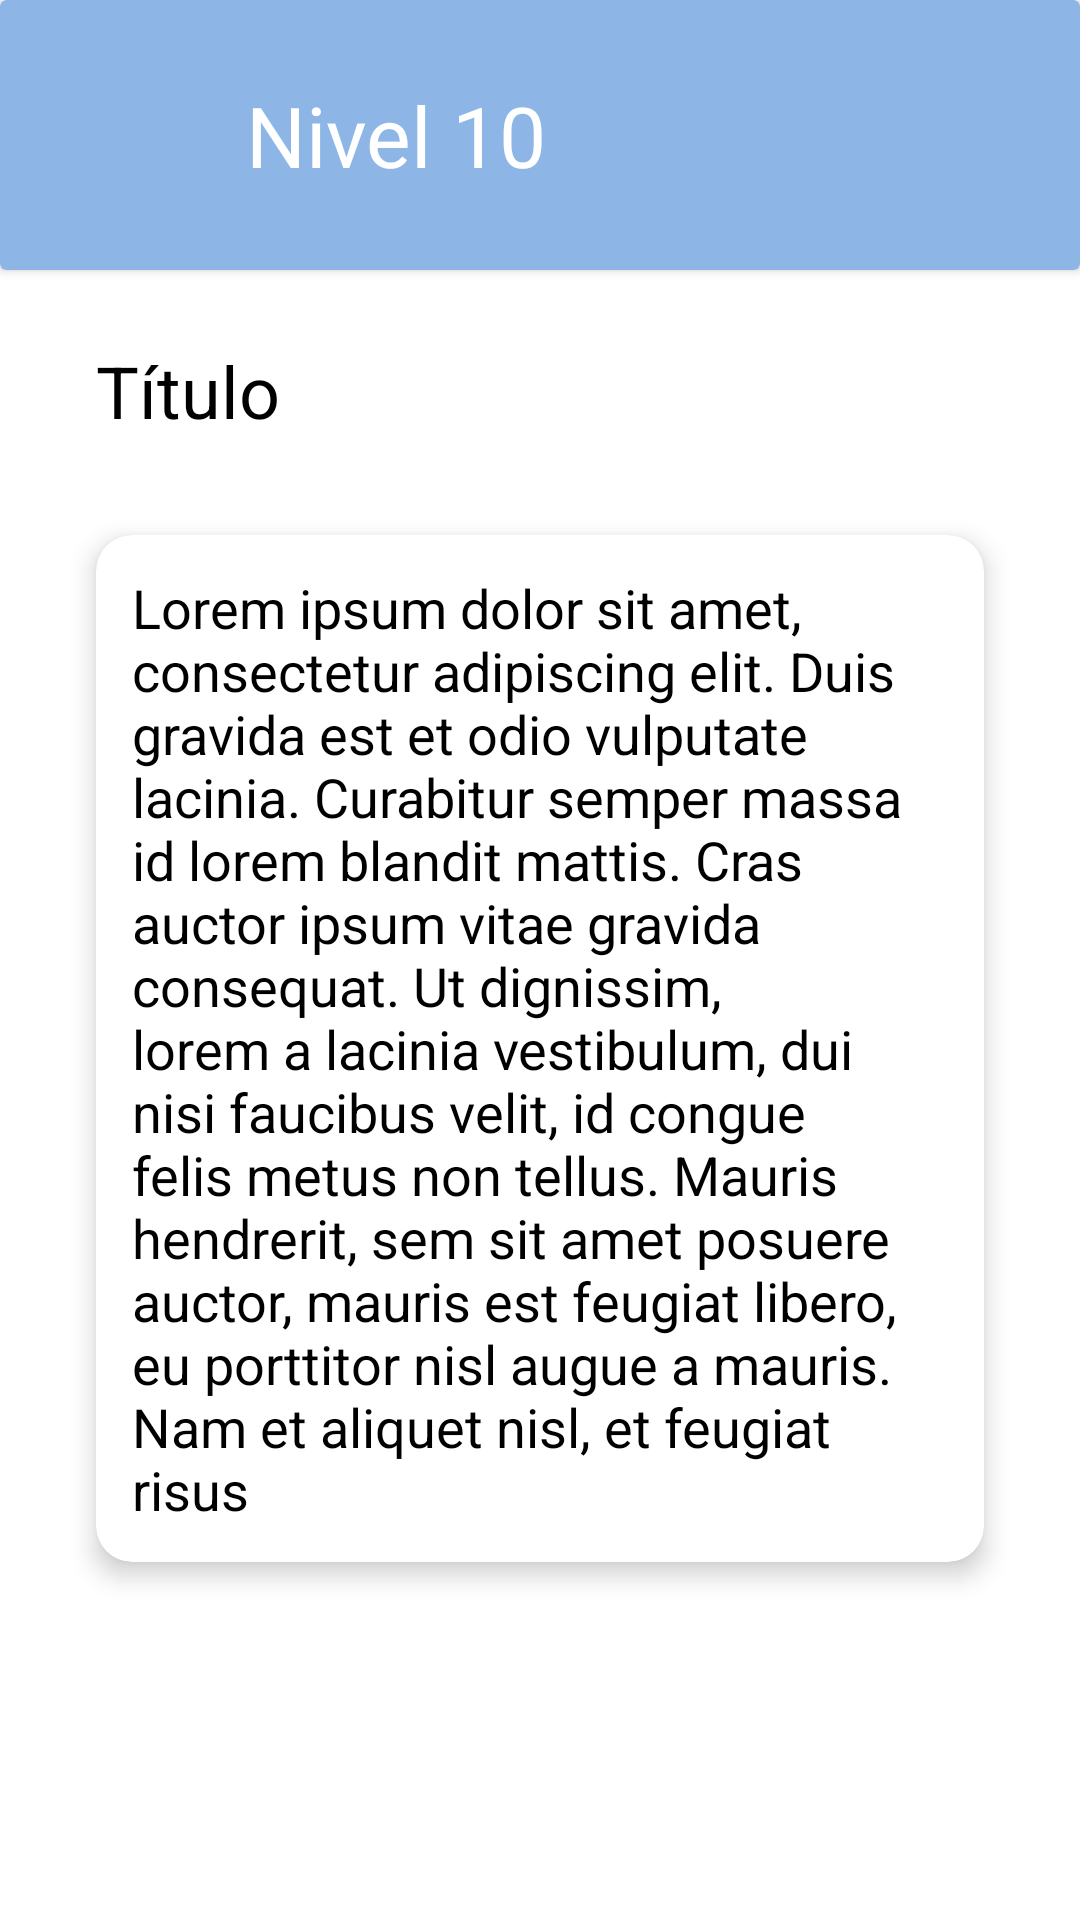

Android layout source for this screen:
<!-- AndroidManifest.xml: application theme Theme.Lexi_App -->
<!-- res/layout/fragment_title_theme.xml -->
<?xml version="1.0" encoding="utf-8"?>
<androidx.constraintlayout.widget.ConstraintLayout xmlns:android="http://schemas.android.com/apk/res/android"
    xmlns:tools="http://schemas.android.com/tools"
    android:layout_width="match_parent"
    android:layout_height="match_parent"
    android:background="@color/white"
    android:clickable="true"
    android:focusable="true"
    xmlns:app="http://schemas.android.com/apk/res-auto"
    tools:context=".ui.themes.TitleThemeFragment">
    <androidx.cardview.widget.CardView
        android:id="@+id/cardView"
        android:layout_width="match_parent"
        android:layout_height="wrap_content"
        app:cardBackgroundColor="#8DB6E6"
        app:layout_constraintEnd_toEndOf="parent"
        app:layout_constraintStart_toStartOf="parent"
        app:layout_constraintTop_toTopOf="parent">

        <androidx.constraintlayout.widget.ConstraintLayout
            android:layout_width="match_parent"
            android:layout_height="wrap_content">

            <ImageView
                android:id="@+id/btn_back"
                android:layout_width="42dp"
                android:layout_height="42dp"
                android:layout_marginStart="8dp"
                android:layout_marginTop="24dp"
                android:layout_marginBottom="24dp"
                app:layout_constraintBottom_toBottomOf="parent"
                app:layout_constraintStart_toStartOf="parent"
                app:layout_constraintTop_toTopOf="parent"
                app:srcCompat="@drawable/ic_baseline_arrow_back_24"
                app:tint="@color/white" />

            <TextView
                android:id="@+id/textView"
                android:layout_width="wrap_content"
                android:layout_height="wrap_content"
                android:layout_marginStart="32dp"
                android:text="Nivel 10"
                android:textColor="@color/white"
                android:textSize="28sp"
                app:layout_constraintBottom_toBottomOf="@+id/btn_back"
                app:layout_constraintEnd_toEndOf="parent"
                app:layout_constraintHorizontal_bias="0.0"
                app:layout_constraintStart_toEndOf="@+id/btn_back"
                app:layout_constraintTop_toTopOf="@+id/btn_back" />

        </androidx.constraintlayout.widget.ConstraintLayout>
    </androidx.cardview.widget.CardView>


    <TextView
        android:id="@+id/textView10"
        android:layout_width="wrap_content"
        android:layout_height="wrap_content"
        android:layout_marginStart="32dp"
        android:layout_marginTop="24dp"
        android:text="Título"
        android:textColor="@color/black"
        android:textSize="24sp"
        app:layout_constraintStart_toStartOf="parent"
        app:layout_constraintTop_toBottomOf="@+id/cardView" />

    <androidx.cardview.widget.CardView
        android:layout_width="0dp"
        android:layout_height="wrap_content"
        android:layout_marginStart="32dp"
        android:layout_marginTop="32dp"
        android:layout_marginEnd="32dp"
        android:layout_marginBottom="32dp"
        app:cardElevation="5dp"
        app:cardCornerRadius="12dp"
        app:layout_constraintBottom_toBottomOf="parent"
        app:layout_constraintEnd_toEndOf="parent"
        app:layout_constraintStart_toStartOf="parent"
        app:layout_constraintTop_toBottomOf="@+id/textView10"
        app:layout_constraintVertical_bias="0.0">

        <TextView
            android:id="@+id/textView11"
            android:layout_width="match_parent"
            android:layout_height="wrap_content"
            android:textSize="18sp"
            android:textColor="@color/black"
            android:layout_marginStart="12dp"
            android:layout_marginEnd="12dp"
            android:layout_marginTop="12dp"
            android:layout_marginBottom="12dp"
            android:text="Lorem ipsum dolor sit amet, consectetur adipiscing elit. Duis gravida est et odio vulputate lacinia. Curabitur semper massa id lorem blandit mattis. Cras auctor ipsum vitae gravida consequat. Ut dignissim, lorem a lacinia vestibulum, dui nisi faucibus velit, id congue felis metus non tellus. Mauris hendrerit, sem sit amet posuere auctor, mauris est feugiat libero, eu porttitor nisl augue a mauris. Nam et aliquet nisl, et feugiat risus" />
    </androidx.cardview.widget.CardView>

</androidx.constraintlayout.widget.ConstraintLayout>
<!-- resources referenced by this layout -->
<resources>
  <color name="black">#FF000000</color>
  <color name="white">#FFFFFFFF</color>
  <style name="Theme.Lexi_App" parent="Theme.MaterialComponents.DayNight.NoActionBar">
          
          <item name="colorPrimary">@color/purple_500</item>
          <item name="colorPrimaryVariant">@color/purple_700</item>
          <item name="colorOnPrimary">@color/white</item>
          
          <item name="colorSecondary">@color/teal_200</item>
          <item name="colorSecondaryVariant">@color/teal_700</item>
          <item name="colorOnSecondary">@color/black</item>
          
          <item name="android:statusBarColor" tools:targetApi="l">?attr/colorPrimaryVariant</item>
          
      </style>
  <color name="purple_500">#FF6200EE</color>
  <color name="purple_700">#FF3700B3</color>
  <color name="teal_200">#FF03DAC5</color>
  <color name="teal_700">#FF018786</color>
</resources>
